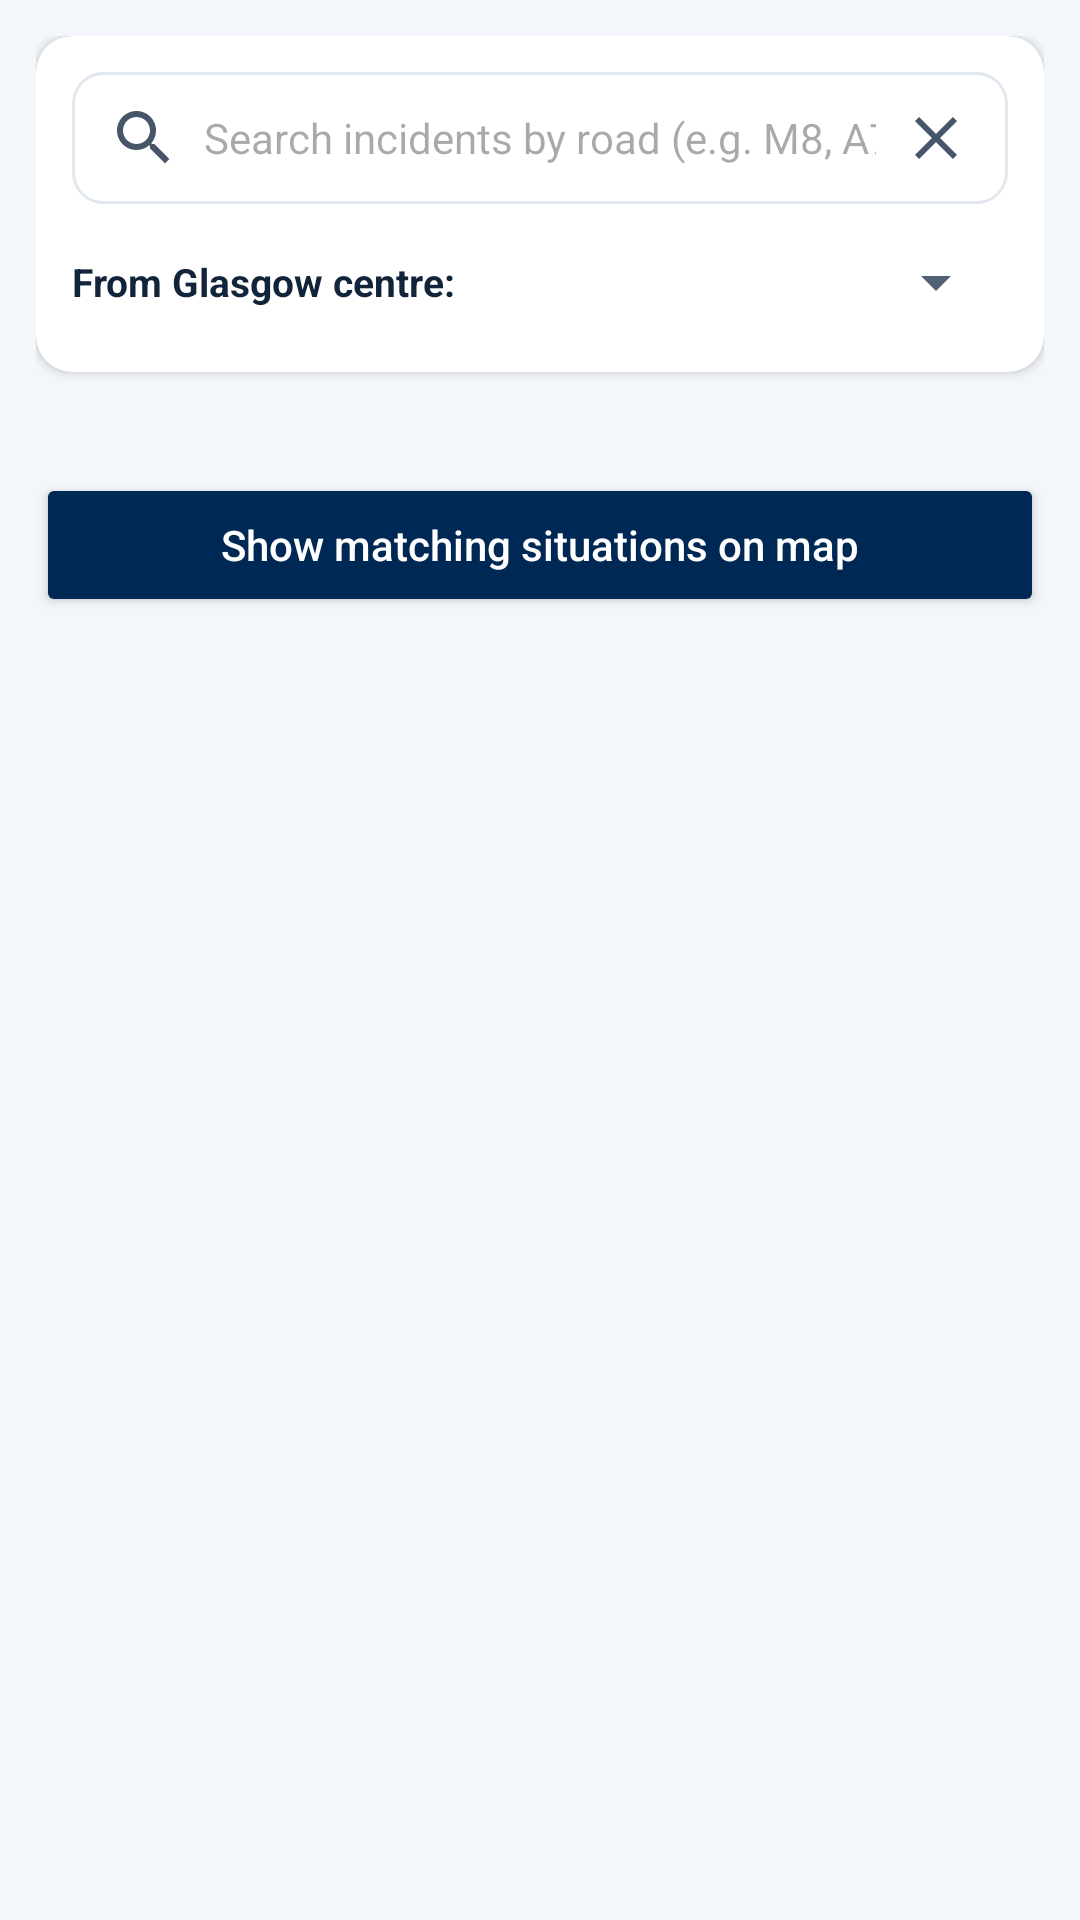

This screen was rendered from an Android layout file. Write that file and the resources it references.
<!-- AndroidManifest.xml: application theme Theme.CW1TrafficApp -->
<!-- res/layout/fragment_incidents.xml -->
<?xml version="1.0" encoding="utf-8"?>
<LinearLayout
    xmlns:android="http://schemas.android.com/apk/res/android"
    xmlns:app="http://schemas.android.com/apk/res-auto"
    xmlns:tools="http://schemas.android.com/tools"
    android:layout_width="match_parent"
    android:layout_height="match_parent"
    android:orientation="vertical"
    android:padding="12dp">

    <androidx.cardview.widget.CardView
        android:layout_width="match_parent"
        android:layout_height="wrap_content"
        android:layout_marginBottom="8dp"
        app:cardBackgroundColor="@color/card_background"
        app:cardCornerRadius="12dp"
        app:cardElevation="2dp">

        <LinearLayout
            android:layout_width="match_parent"
            android:layout_height="wrap_content"
            android:orientation="vertical"
            android:padding="12dp">

            <EditText
                android:id="@+id/editSearchIncidents"
                android:layout_width="match_parent"
                android:layout_height="44dp"
                android:background="@drawable/bg_search_input"
                android:drawableStart="@drawable/ic_search"
                android:drawableEnd="@drawable/ic_clear"
                android:drawablePadding="8dp"
                android:hint="Search incidents by road (e.g. M8, A74M)..."
                android:imeOptions="actionDone"
                android:inputType="text"
                android:paddingHorizontal="12dp"
                android:textSize="14sp" />

            <LinearLayout
                android:layout_width="match_parent"
                android:layout_height="wrap_content"
                android:layout_marginTop="8dp"
                android:gravity="center_vertical"
                android:orientation="horizontal">

                <TextView
                    android:layout_width="wrap_content"
                    android:layout_height="wrap_content"
                    android:text="From Glasgow centre:"
                    android:textColor="@color/text_primary"
                    android:textSize="13sp"
                    android:textStyle="bold" />

                <Spinner
                    android:id="@+id/spinnerDistanceIncidents"
                    android:layout_width="match_parent"
                    android:layout_height="36dp"
                    android:layout_marginStart="8dp" />

            </LinearLayout>

        </LinearLayout>

    </androidx.cardview.widget.CardView>

    <TextView
        android:id="@+id/txtIncidentsCountHeader"
        android:layout_width="match_parent"
        android:layout_height="wrap_content"
        android:layout_marginVertical="4dp"
        android:textColor="@color/text_secondary"
        android:textSize="13sp"
        android:textStyle="bold"
        tools:text="Showing unplanned traffic incidents" />

    <Button
        android:id="@+id/btnShowFilteredIncidentsMap"
        android:layout_width="match_parent"
        android:layout_height="wrap_content"
        android:layout_marginBottom="6dp"
        android:backgroundTint="@color/primary_navy"
        android:text="Show matching situations on map"
        android:textAllCaps="false"
        android:textColor="@color/white" />

    <androidx.recyclerview.widget.RecyclerView
        android:id="@+id/recyclerIncidents"
        android:layout_width="match_parent"
        android:layout_height="0dp"
        android:layout_weight="1" />

    <TextView
        android:id="@+id/txtEmptyIncidents"
        android:layout_width="match_parent"
        android:layout_height="0dp"
        android:layout_weight="1"
        android:gravity="center"
        android:text="No unplanned traffic incidents found matching your filter."
        android:textColor="@color/text_muted"
        android:textSize="14sp"
        android:visibility="gone" />

</LinearLayout>
<!-- resources referenced by this layout -->
<resources>
  <color name="card_background">#FFFFFF</color>
  <color name="primary_navy">#002855</color>
  <color name="text_muted">#64748B</color>
  <color name="text_primary">#12243A</color>
  <color name="text_secondary">#526176</color>
  <color name="white">#FFFFFFFF</color>
  <!-- drawable bg_search_input (drawable) -->
  <?xml version="1.0" encoding="utf-8"?>
  <shape xmlns:android="http://schemas.android.com/apk/res/android"
      android:shape="rectangle">
      <solid android:color="@color/card_background" />
      <corners android:radius="10dp" />
      <stroke
          android:width="1dp"
          android:color="@color/border_color" />
  </shape>
  <!-- drawable ic_clear (drawable) -->
  <vector xmlns:android="http://schemas.android.com/apk/res/android"
      android:width="24dp"
      android:height="24dp"
      android:viewportWidth="24"
      android:viewportHeight="24">
    <path
        android:fillColor="#475569"
        android:pathData="M19,6.41L17.59,5 12,10.59 6.41,5 5,6.41 10.59,12 5,17.59 6.41,19 12,13.41 17.59,19 19,17.59 13.41,12z"/>
  </vector>
  <!-- drawable ic_search (drawable) -->
  <vector xmlns:android="http://schemas.android.com/apk/res/android"
      android:width="24dp"
      android:height="24dp"
      android:viewportWidth="24"
      android:viewportHeight="24">
    <path
        android:fillColor="#475569"
        android:pathData="M15.5,14h-0.79l-0.28,-0.27C15.41,12.59 16,11.11 16,9.5 16,5.91 13.09,3 9.5,3S3,5.91 3,9.5 5.91,16 9.5,16c1.61,0 3.09,-0.59 4.23,-1.57l0.27,0.28v0.79l5,4.99L20.49,19l-4.99,-5zM9.5,14C7.01,14 5,11.99 5,9.5S7.01,5 9.5,5 14,7.01 14,9.5 11.99,14 9.5,14z"/>
  </vector>
  <style name="Theme.CW1TrafficApp" parent="Base.Theme.CW1TrafficApp" />
  <color name="border_color">#E2E8F0</color>
  <style name="Base.Theme.CW1TrafficApp" parent="Theme.Material3.Light.NoActionBar">
          <item name="colorPrimary">@color/primary_navy</item>
          <item name="colorOnPrimary">@color/white</item>
          <item name="colorSecondary">@color/secondary_blue</item>
          <item name="colorOnSecondary">@color/white</item>
          <item name="android:statusBarColor">@color/primary_navy</item>
          <item name="android:windowBackground">@color/app_background</item>
          <item name="colorSurface">@color/card_background</item>
          <item name="colorOnSurface">@color/text_primary</item>
  
          
          <item name="android:textColorPrimary">@color/text_primary</item>
          <item name="android:textColorSecondary">@color/text_secondary</item>
  
          
          <item name="itemActiveIndicatorStyle">@style/Widget.App.BottomNavigationView.ActiveIndicator</item>
      </style>
  <color name="secondary_blue">#005EB8</color>
  <color name="app_background">#F3F6FA</color>
  <style name="Widget.App.BottomNavigationView.ActiveIndicator" parent="Widget.Material3.BottomNavigationView.ActiveIndicator">
          <item name="android:color">#1A005EB8</item>
      </style>
</resources>
